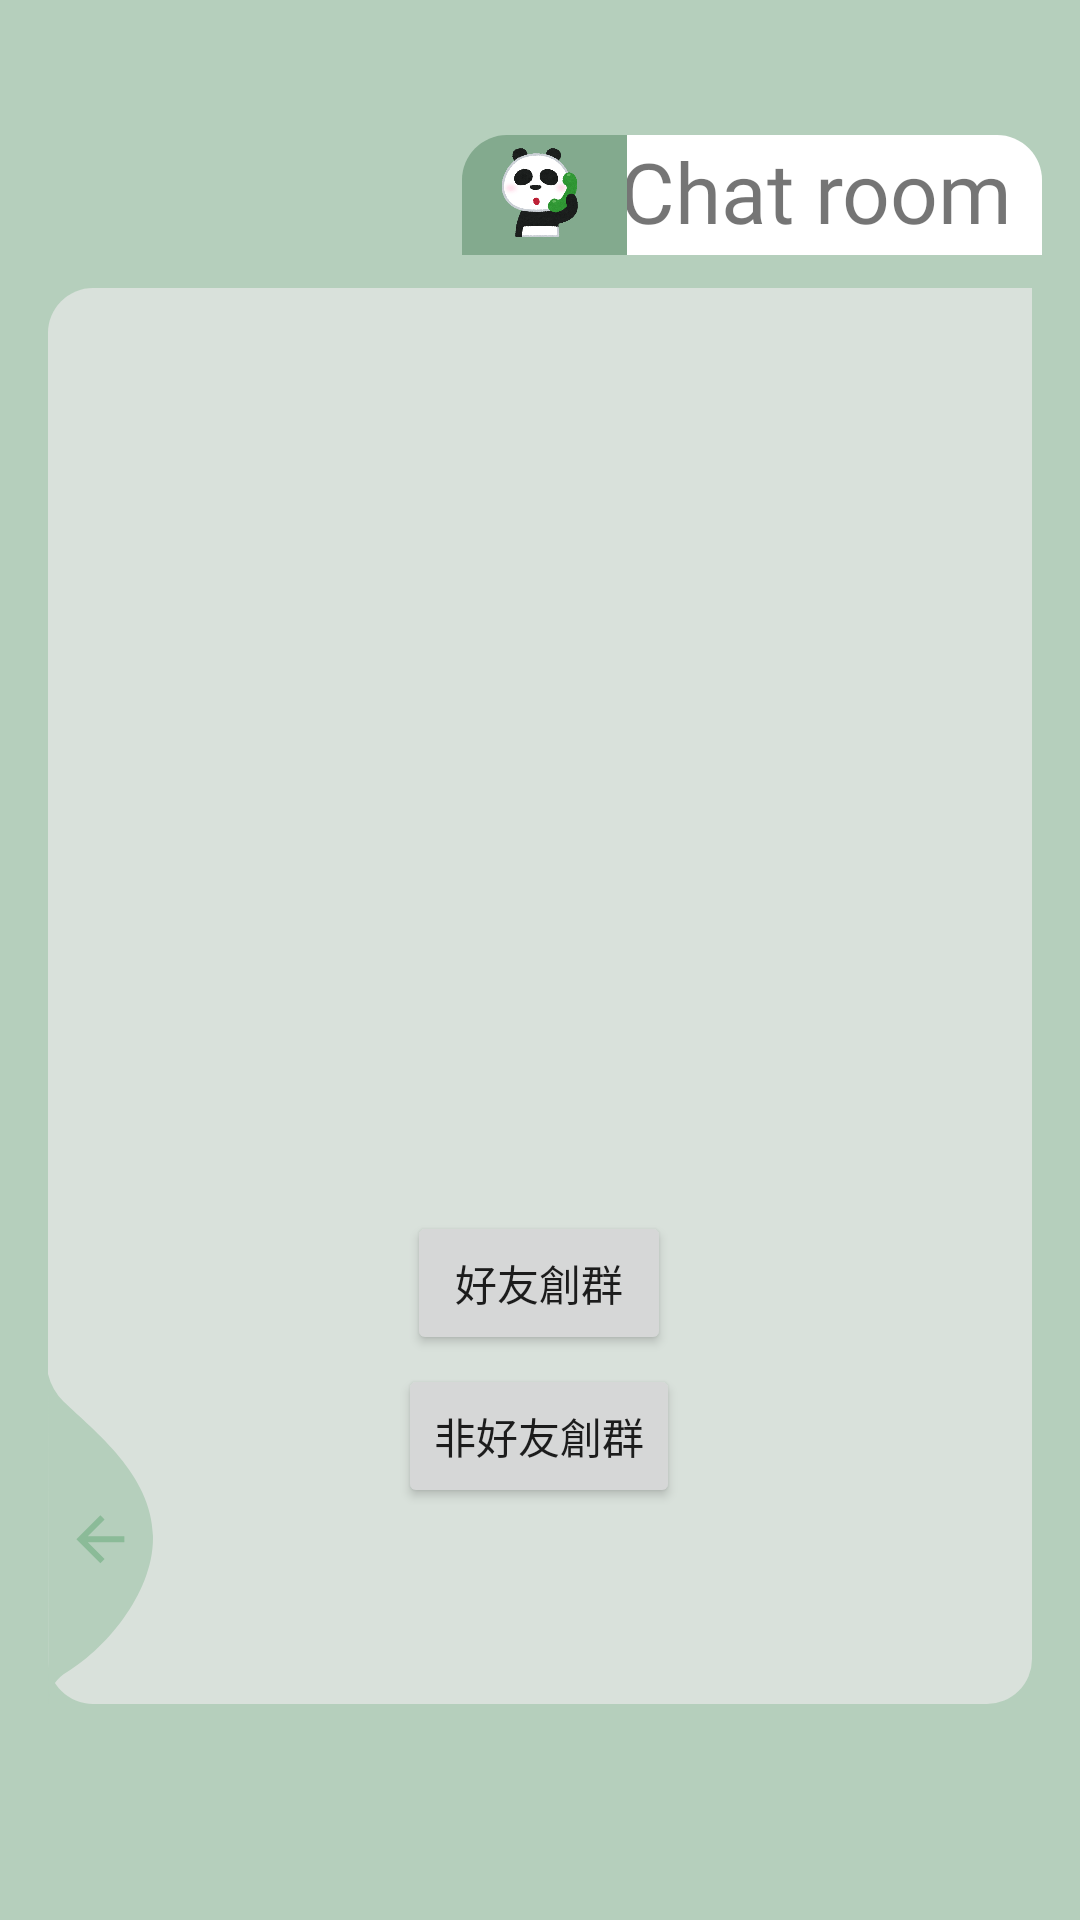

Here is an Android app screen rendered from its layout file. Give the layout XML and the strings, colors and styles it references.
<!-- AndroidManifest.xml: application theme Theme.MyApplication2 -->
<!-- res/layout/activity_main22.xml -->
<?xml version="1.0" encoding="utf-8"?>
<androidx.constraintlayout.widget.ConstraintLayout
xmlns:android="http://schemas.android.com/apk/res/android"
xmlns:app="http://schemas.android.com/apk/res-auto"
xmlns:tools="http://schemas.android.com/tools"
android:layout_width="match_parent"
android:layout_height="match_parent"
android:background="@color/green"
tools:context=".MainActivity22">

        <TextView
            android:id="@+id/schedule_textview2"
            android:layout_width="160dp"
            android:layout_height="40dp"
            android:background="@drawable/background_white"
            android:fontFamily="@font/ubuntu_medium"
            android:gravity="clip_horizontal|right"
            android:paddingRight="10dp"
            android:text="Chat room"
            android:textSize="28sp"
            app:layout_constraintBottom_toBottomOf="parent"
            app:layout_constraintEnd_toEndOf="parent"
            app:layout_constraintHorizontal_bias="0.936"
            app:layout_constraintStart_toStartOf="parent"
            app:layout_constraintTop_toTopOf="parent"
            app:layout_constraintVertical_bias="0.075" />

<ImageView
    android:id="@+id/calendar_imageView2"
    android:layout_width="55dp"
    android:layout_height="40dp"
    android:background="@drawable/background_darkgreen"
    app:layout_constraintBottom_toBottomOf="parent"
    app:layout_constraintEnd_toEndOf="parent"
    app:layout_constraintHorizontal_bias="0.505"
    app:layout_constraintStart_toStartOf="parent"
    app:layout_constraintTop_toTopOf="parent"
    app:layout_constraintVertical_bias="0.075"
    app:srcCompat="@drawable/mark_network_status_tsuuwachu" />

<androidx.constraintlayout.widget.ConstraintLayout
    android:id="@+id/constraintLayout"
    android:layout_width="match_parent"
    android:layout_height="match_parent"
    android:layout_marginStart="16dp"
    android:layout_marginLeft="16dp"
    android:layout_marginTop="96dp"
    android:layout_marginEnd="16dp"
    android:layout_marginRight="16dp"
    android:layout_marginBottom="72dp"
    android:background="@drawable/background_green"
    app:layout_constraintBottom_toBottomOf="parent"
    app:layout_constraintEnd_toEndOf="parent"
    app:layout_constraintStart_toStartOf="parent"
    app:layout_constraintTop_toTopOf="parent">

        <Button
            android:id="@+id/button7"
            android:layout_width="wrap_content"
            android:layout_height="wrap_content"
            android:text="好友創群"
            app:layout_constraintBottom_toBottomOf="parent"
            app:layout_constraintEnd_toEndOf="parent"
            app:layout_constraintHorizontal_bias="0.498"
            app:layout_constraintStart_toStartOf="parent"
            app:layout_constraintTop_toTopOf="parent"
            app:layout_constraintVertical_bias="0.726" />

        <Button
            android:id="@+id/button2"
            android:layout_width="wrap_content"
            android:layout_height="wrap_content"
            android:text="非好友創群"
            app:layout_constraintBottom_toBottomOf="parent"
            app:layout_constraintEnd_toEndOf="parent"
            app:layout_constraintHorizontal_bias="0.498"
            app:layout_constraintStart_toStartOf="parent"
            app:layout_constraintTop_toTopOf="parent"
            app:layout_constraintVertical_bias="0.846" />

        <ImageView
            android:id="@+id/login10"
            android:layout_width="wrap_content"
            android:layout_height="wrap_content"
            android:layout_alignParentLeft="true"
            android:layout_alignParentBottom="true"
            android:adjustViewBounds="false"
            android:src="@drawable/ic_back_img"
            app:layout_constraintBottom_toBottomOf="parent"
            app:layout_constraintEnd_toEndOf="parent"
            app:layout_constraintHorizontal_bias="0.0"
            app:layout_constraintStart_toStartOf="parent"
            app:layout_constraintTop_toTopOf="parent"
            app:layout_constraintVertical_bias="1.0"></ImageView>

        <TextView
            android:id="@+id/textView71"
            android:layout_width="wrap_content"
            android:layout_height="wrap_content"
            android:text="TextView"
            android:visibility="invisible"
            app:layout_constraintStart_toStartOf="parent"
            app:layout_constraintTop_toTopOf="parent" />
</androidx.constraintlayout.widget.ConstraintLayout>


</androidx.constraintlayout.widget.ConstraintLayout>
<!-- resources referenced by this layout -->
<resources>
  <color name="green">#B5CFBC</color>
  <!-- drawable background_darkgreen (drawable-v24) -->
  <?xml version="1.0" encoding="utf-8"?>
  <selector xmlns:android="http://schemas.android.com/apk/res/android">
      <item>
          <shape android:shape="rectangle">
              <solid android:color="#83AA8E"/>
              <corners android:topLeftRadius="15dp"
                  android:topRightRadius="0dp"/>
  
          </shape>
      </item>
  </selector>
  <!-- drawable background_green (drawable-v24) -->
  <?xml version="1.0" encoding="utf-8"?>
  <selector xmlns:android="http://schemas.android.com/apk/res/android">
      <item>
          <shape android:shape="rectangle">
              <solid android:color="@color/green_"/>
              <corners android:topLeftRadius="15dp"
                  android:topRightRadius="0dp"
                  android:bottomLeftRadius="15dp"
                  android:bottomRightRadius="15dp"/>
          </shape>
      </item>
  </selector>
  <!-- drawable background_white (drawable-v24) -->
  <?xml version="1.0" encoding="utf-8"?>
  <selector xmlns:android="http://schemas.android.com/apk/res/android">
      <item>
          <shape android:shape="rectangle">
              <solid android:color="@color/white"/>
              <corners android:topLeftRadius="15dp"
                  android:topRightRadius="15dp"/>
  
          </shape>
      </item>
  </selector>
  <!-- drawable ic_back_img (drawable-v24) -->
  <vector xmlns:android="http://schemas.android.com/apk/res/android"
          android:width="35dp"
          android:height="110dp"
          android:viewportWidth="35.022"
          android:viewportHeight="110.257">
      <path
          android:pathData="M-0,-0l0.08,110.26a12.8,12.8 93.91,0 1,5.1 -9.92c13.56,-7.81 30.32,-27.17 29.83,-46.33 -0.52,-20.39 -19.37,-34.74 -29.83,-44.79A19.61,19.61 60.14,0 1,-0 -0Z"
          android:fillColor="@color/green"/>
      <path
          android:pathData="M25.47,54.19L13.27,54.19l5.6,-5.6L17.47,47.19 9.47,55.19l8,8 1.4,-1.4L13.27,56.19L25.47,56.19Z"
          android:fillColor="@color/green_200"/>
  </vector>
  <!-- drawable mark_network_status_tsuuwachu: png bitmap (drawable, 122069 bytes) -->
  <style name="Theme.MyApplication2" parent="Theme.MaterialComponents.DayNight.DarkActionBar">
          
          <item name="colorPrimary">@color/green_200</item>
          <item name="colorPrimaryVariant">@color/green_200</item>
          <item name="colorOnPrimary">#ffffff</item>
          
          <item name="colorSecondary">#92BD94</item>
          <item name="colorSecondaryVariant">@color/teal_700</item>
          <item name="colorOnSecondary">@color/black</item>
  
          
          <item name="android:statusBarColor" tools:targetApi="l">?attr/colorSecondaryVariant</item>
          
      </style>
  <color name="green_">#D9E1DB</color>
  <color name="white">#FFFFFF</color>
  <color name="green_200">#8bbb98</color>
  <color name="teal_700">#FF018786</color>
  <color name="black">#FF000000</color>
</resources>
